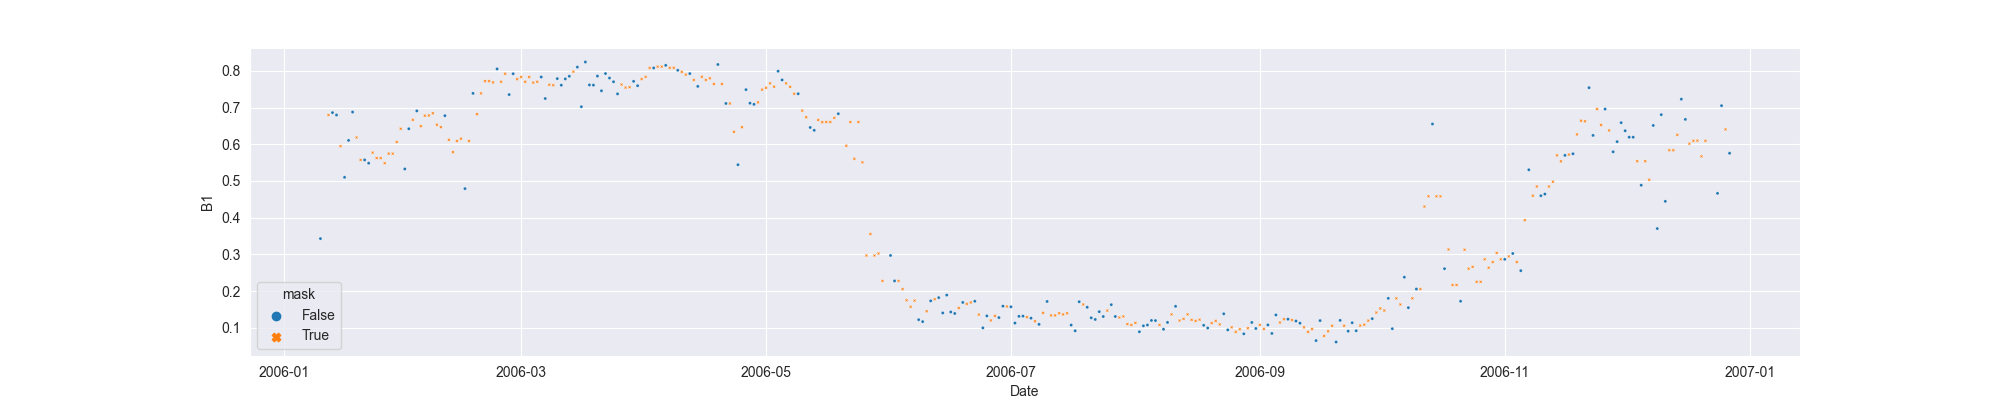

The file beside this chart, header and first rows:
system:time_start, B1, B1_interpolate
2006-01-10, 0.3431, 0.3431
2006-01-11, , 
2006-01-12, , 0.6798
2006-01-13, 0.6862, 0.6862
2006-01-14, 0.6798, 0.6798
2006-01-15, , 0.5949
2006-01-16, 0.51, 0.51
2006-01-17, 0.6105, 0.6105
2006-01-18, 0.6877, 0.6877
2006-01-19, , 0.6185
2006-01-20, , 0.5574
2006-01-21, 0.5574, 0.5574
2006-01-22, 0.5484, 0.5484
2006-01-23, , 0.5773
2006-01-24, , 0.5625
2006-01-25, , 0.5625
2006-01-26, , 0.5484
2006-01-27, , 0.5745
2006-01-28, , 0.5745
2006-01-29, , 0.6062
2006-01-30, , 0.6422
2006-01-31, 0.5328, 0.5328
2006-02-01, 0.6422, 0.6422
2006-02-02, , 0.6666
2006-02-03, 0.6909, 0.6909
2006-02-04, , 0.6492
2006-02-05, , 0.6779
2006-02-06, , 0.6785
2006-02-07, , 0.6844
2006-02-08, , 0.6532
2006-02-09, , 0.6466
2006-02-10, 0.6779, 0.6779
2006-02-11, , 0.6121
2006-02-12, , 0.5786
2006-02-13, , 0.6089
2006-02-14, , 0.6154
2006-02-15, 0.4793, 0.4793
2006-02-16, , 0.6089
2006-02-17, 0.7385, 0.7385
2006-02-18, , 0.6821
2006-02-19, , 0.7385
2006-02-20, , 0.7719
2006-02-21, , 0.7719
2006-02-22, , 0.7685
2006-02-23, 0.8053, 0.8053
2006-02-24, , 0.7703
2006-02-25, , 0.7921
2006-02-26, 0.7353, 0.7353
2006-02-27, 0.7921, 0.7921
2006-02-28, , 0.7774
2006-03-01, , 0.7831
2006-03-02, , 0.7702
2006-03-03, , 0.7831
2006-03-04, , 0.768
2006-03-05, , 0.7702
2006-03-06, 0.7831, 0.7831
2006-03-07, 0.7245, 0.7245
2006-03-08, , 0.7622
2006-03-09, , 0.7608
2006-03-10, 0.7788, 0.7788
... 292 more rows
